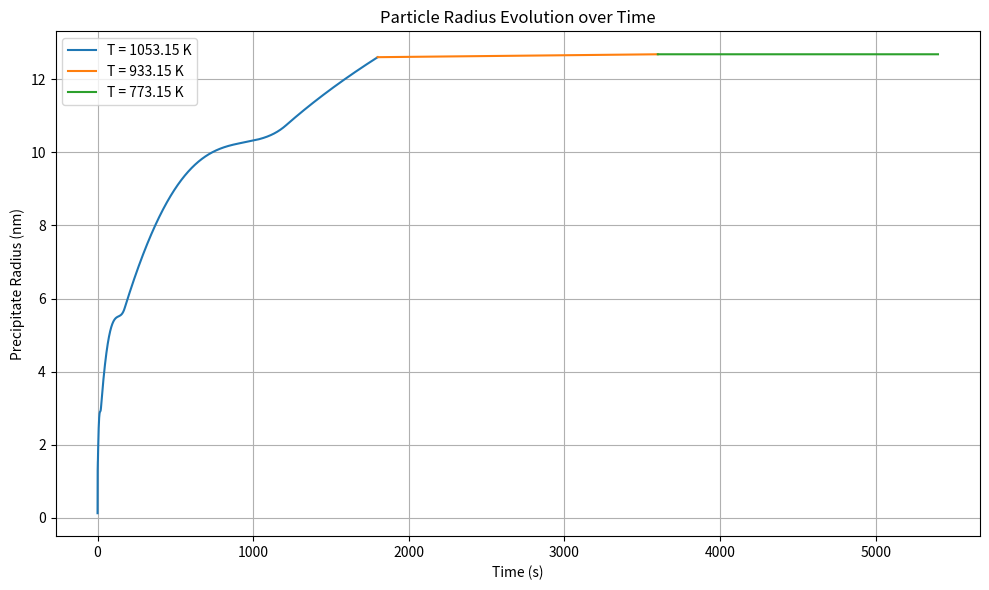
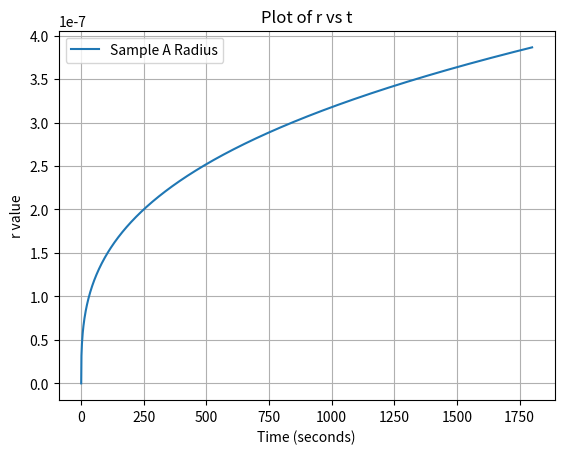
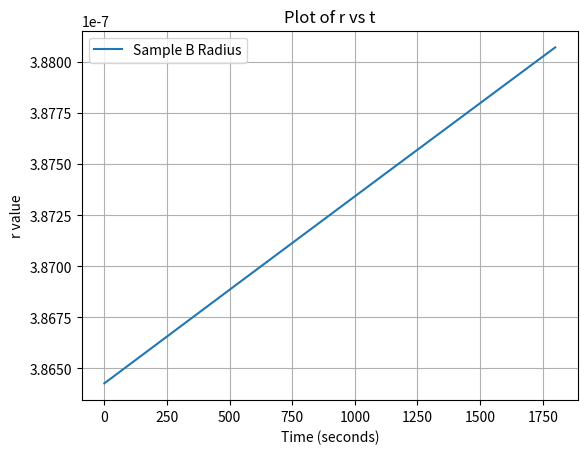
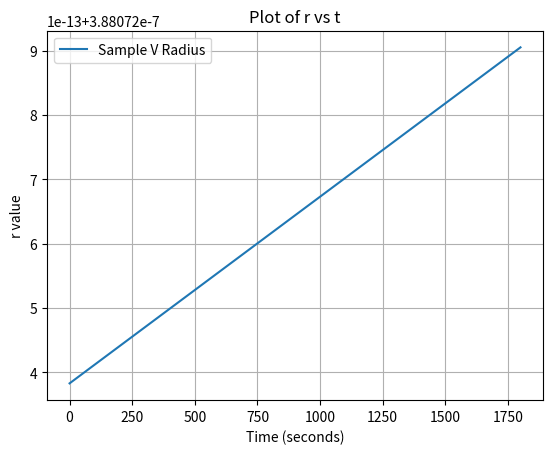

These charts were generated, in order, by the following Python code:

import numpy as np
import matplotlib.pyplot as plt
from scipy.integrate import solve_ivp

R = 8.314  # Gas constant in J/(mol*K)
pi = np.pi
interfacial_energy = [0.61, 0.556, 0.52]
diffusion_coefficient = [2.6e-16, 4e-18, 2e-21]
T = [780 + 273.15, 660 + 273.15, 500 + 273.15]  # in K

#a = 348.79e-9

k_b = 1.380649e-23

wt_cu = 1.04 / 100
fe_density = 7800
mol_mass_cu = 63.546 * 1e-3
cu_density = 8940
mol_vol_cu = mol_mass_cu / cu_density
mol_vol_fe = 7.09e-6




solubility = 1514

def radius(t,r1):
    term1 = 8*interfacial_energy[0]*(mol_vol_cu**2)*diffusion_coefficient[0]*solubility* np.exp(  (2*interfacial_energy[0]* 1.182e-29) /  (r1*k_b*T[0])  )   
    term2 = 9*R*T[0]
    numerator = term1/term2
    
    term3 = 3*(r1**2)
    
    term4 = (8*interfacial_energy[0]*(mol_vol_cu**2)*diffusion_coefficient[0]*t)/(9*R*T[0])
    term5 = solubility
    term6 = (2*interfacial_energy[0]*1.182e-29*np.exp((2*interfacial_energy[0]*1.182e-29)/(k_b*T[0]*r1)) )/(k_b*T[0]*(r1**2))
    
    denominator = term3+term4*term5*term6
    
    return numerator/denominator

# Initial condition
y0 = [0.128e-9]

# Time span (start and end times)
t_span = (0, 30*60)

# Time points where solution is to be computed
t_eval = np.linspace(t_span[0], t_span[1], 100000)

# Solve the IVP using solve_ivp with the 'RK45' method
sol1 = solve_ivp(radius, t_span, y0, method='RK45', t_eval=t_eval)

r1 = sol1.y[0]
t1 = np.linspace(0,30*60,100000)





solubility = 1514

def radius2(t,r2):
    term1 = 8*interfacial_energy[1]*(mol_vol_cu**2)*diffusion_coefficient[1]*solubility* np.exp(  (2*interfacial_energy[1]* 1.182e-29) /  (r2*k_b*T[1])  )   
    term2 = 9*R*T[1]
    numerator = term1/term2
    
    term3 = 3*(r2**2)
    
    term4 = (8*interfacial_energy[1]*(mol_vol_cu**2)*diffusion_coefficient[1]*t)/(9*R*T[1])
    term5 = solubility
    term6 = (2*interfacial_energy[1]*1.182e-29*np.exp((2*interfacial_energy[1]*1.182e-29)/(k_b*T[1]*r2)) )/(k_b*T[1]*(r2**2))
    
    denominator = term3+term4*term5*term6
    
    return numerator/denominator

# Initial condition
y0 = [r1[-1]]

# Time span (start and end times)
t_span = (0, 30*60)

# Time points where solution is to be computed
t_eval = np.linspace(t_span[0], t_span[1], 100000)

# Solve the IVP using solve_ivp with the 'RK45' method
sol3 = solve_ivp(radius2, t_span, y0, method='RK45', t_eval=t_eval)

r2 = sol3.y[0]
t2 = np.linspace(30*60,60*60,100000)





solubility = 1514

def radius3(t,r3):
    term1 = 8*interfacial_energy[2]*(mol_vol_cu**2)*diffusion_coefficient[2]*solubility* np.exp(  (2*interfacial_energy[2]* 1.182e-29) /  (r3*k_b*T[2])  )   
    term2 = 9*R*T[2]
    numerator = term1/term2
    
    term3 = 3*(r3**2)
    
    term4 = (8*interfacial_energy[2]*(mol_vol_cu**2)*diffusion_coefficient[2]*t)/(9*R*T[2])
    term5 = solubility
    term6 = (2*interfacial_energy[2]*1.182e-29*np.exp((2*interfacial_energy[2]*1.182e-29)/(k_b*T[2]*r3)) )/(k_b*T[2]*(r3**2))
    
    denominator = term3+term4*term5*term6
    
    return numerator/denominator

# Initial condition
y0 = [r2[-1]]

# Time span (start and end times)
t_span = (0, 30*60)

# Time points where solution is to be computed
t_eval = np.linspace(t_span[0], t_span[1], 100000)

# Solve the IVP using solve_ivp with the 'RK45' method
sol3 = solve_ivp(radius3, t_span, y0, method='RK45', t_eval=t_eval)

r3 = sol3.y[0]
t3 = np.linspace(60*60,90*60,100000)


plt.figure(figsize=(10, 6))
plt.plot(t1, r1 * 1e9, label='T = {} K'.format(T[0]))
plt.plot(t2, r2 * 1e9, label='T = {} K'.format(T[1]))
plt.plot(t3, r3 * 1e9, label='T = {} K'.format(T[2]))
plt.xlabel('Time (s)')
plt.ylabel('Precipitate Radius (nm)')
plt.title('Particle Radius Evolution over Time')
plt.legend()
plt.grid(True)
plt.tight_layout()
plt.show()

"""
OROWAN MODEL 
- Source: https://www.sciencedirect.com/science/article/pii/S0927025614002572
- Fitted the inputs to match the target value of 78MPa for tensile strength
- Target: 78MPa
"""
#vol_frac = 9.11e-3
vol_frac = 0.012293
#shear stress orowan:
J = 0.8 #assume 0.8 for now (can be used as a fitting parameter, meant to be betwee 0.8 and 1)
G = 48300e6
b = 0.255e-9
nu = 0.25 #can again be used as a fiting parameter (between 0.25 and 0.33)
Ls = r3[-1]*(np.sqrt(((2*pi)/(3*vol_frac))))

gain_tensile_strength_orowan = (((G*b)/Ls) * J * 2)*10**-6
print("Orowan", gain_tensile_strength_orowan) 



"""
ASHBY-OROWAN MODEL 
- Source: https://www.sciencedirect.com/science/article/pii/S0927025614002572
- Fitted the inputs to match the target value of 78MPa for tensile strength
- Target: 78MPa
- Assumed Tensile Strength = 2 * Shear Strength (generally true, but the Taylor Factor for polycrystalline materials is 3)
"""

#vol_frac = 9.11e-3
vol_frac = 0.012293
#shear stress orowan:
J = 0.8 #assume 0.8 for now (can be used as a fitting parameter, meant to be betwee 0.8 and 1)
G = 48300e6
b = 0.255e-9
nu = 0.25 #can again be used as a fiting parameter (between 0.25 and 0.33)
Ls = r3[-1]*(np.sqrt(((2*pi)/(3*vol_frac))))
rs = r3[-1]
ri = 4*b #meant to be between b and 4b 

gain_tensile_strength_Ashby_Orowan = (2*((J*G*b)/(2*pi*np.sqrt(1-nu)*Ls))*np.log(2*rs/ri) ) *10**-6
print("Ashby-Orowan", gain_tensile_strength_Ashby_Orowan)







"""
JACKSON-REED MODEL 
- Source: https://www.sciencedirect.com/science/article/pii/S2589152920300995
- Fitted the inputs to match the target value of 78MPa for tensile strength
- Target: 78MPa
- Assumed Tensile Strength = 2 * Shear Strength (generally true, but the Taylor Factor for polycrystalline materials is 3)
"""

#vol_frac = 9.11e-3
vol_frac = 0.012293
#shear stress orowan:
J = 0.8 #assume 0.8 for now (can be used as a fitting parameter, meant to be betwee 0.8 and 1)
G = 48300e6
b = 0.255e-9
M = 2
gain_tensile_strength_Jackson_Reed = (((M*G*b)/(r3[-1]))*np.sqrt((1.5*vol_frac)) * ((J)/(pi**(3/2))) * np.sqrt(((2*pi*interfacial_energy[2]*r3[-1])/(J*G*b*b))-1))*10**-6
print("Jackson-Reed", gain_tensile_strength_Jackson_Reed)



"""
Russel-Brown Model 
- Source: https://www.mdpi.com/2075-4701/10/10/1350
- For Yield Stress
- Target: 15MPa
"""

vol_frac = 0.012293
G = 48300e6
b = 0.255e-9
L = (1.77*r3[-1])/(np.sqrt(vol_frac))

gain_tensile_strength_Russel_Brown = ((0.8*G*b)/(L))*(np.sqrt(1-(0.6**2)))*10**-6
print("Russel-Brown", gain_tensile_strength_Russel_Brown)
import numpy as np
import matplotlib.pyplot as plt

interfacial_energy = 475*10**-3
equilibreum_concentration = 0.02
R = 8.314
t = np.linspace(0,30*60,30*60)

#interfacial_energy = [51*10^-3, 123*10^-3, 314*10^-3]

diffusion_coefficient = 2.6*10**-16
T = 780+273.15
molar_volume = (7.09 * 10**-6) * 3 * 16.35 * (T-25)
r1 = np.cbrt((8*interfacial_energy*(molar_volume**2)*(equilibreum_concentration)*(diffusion_coefficient)*(t))/(9*R*T))


# Plotting the graph
plt.plot(t, r1, label='Sample A Radius')
plt.xlabel('Time (seconds)')
plt.ylabel('r value')
plt.title('Plot of r vs t')
plt.legend()
plt.grid(True)
plt.show()

interfacial_energy = 450*10**-3
diffusion_coefficient = 4.0*10**-18
T = 660+273.15
molar_volume = (7.09 * 10**-6) * 3 * 16.35 * (T-25)
r2 = np.cbrt((8*interfacial_energy*(molar_volume**2)*(equilibreum_concentration)*(diffusion_coefficient)*(t))/(9*R*T) + ((r1[-1])**3))


# Plotting the graph
plt.plot(t, r2, label='Sample B Radius')
plt.xlabel('Time (seconds)')
plt.ylabel('r value')
plt.title('Plot of r vs t')
plt.legend()
plt.grid(True)
plt.show()


interfacial_energy = 350*10**-3
diffusion_coefficient = 2.0*10**-21
T = 500+273.15
molar_volume = (7.09 * 10**-6) * 3 * 16.35 * (T-25)
r3 = np.cbrt((8*interfacial_energy*(molar_volume**2)*(equilibreum_concentration)*(diffusion_coefficient)*(t))/(9*R*T) + ((r2[-1])**3))


# Plotting the graph
plt.plot(t, r3, label='Sample V Radius')
plt.xlabel('Time (seconds)')
plt.ylabel('r value')
plt.title('Plot of r vs t')
plt.legend()
plt.grid(True)
plt.show()

G = 81600*10**6
b = 0.255*10**-9
f = 0.0584
strength_A = ((0.538*G*b*(np.sqrt(f)))/(2*r1[-1]))*(np.log((r1[-1])/(2*b)))
print(strength_A)

strength_B = ((0.538*G*b*(np.sqrt(f)))/(2*r2[-1]))*(np.log((r2[-1])/(2*b)))
print(strength_B)

strength_C = ((0.538*G*b*(np.sqrt(f)))/(2*r3[-1]))*(np.log((r3[-1])/(2*b)))
print(strength_C)
                             
